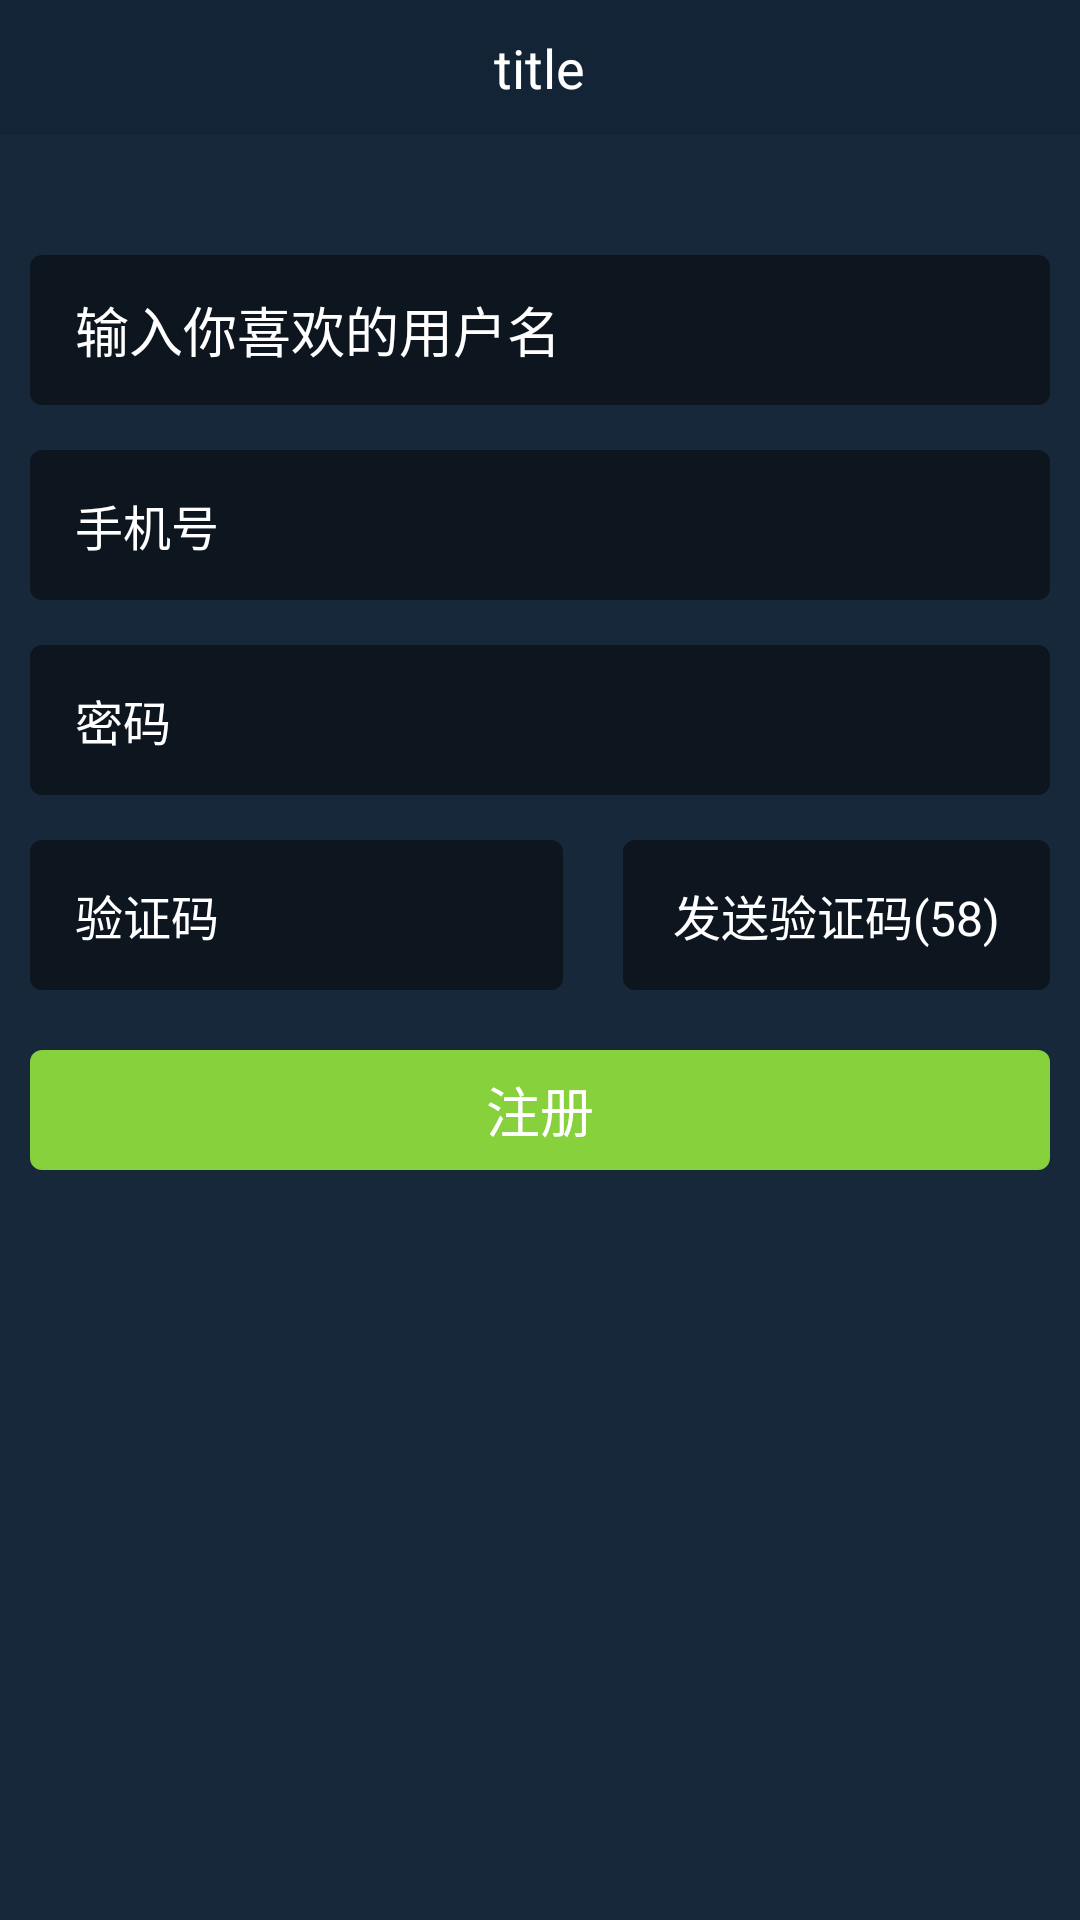

Android layout source for this screen:
<!-- AndroidManifest.xml: application theme AppTheme -->
<!-- res/layout/layout_register.xml -->
<?xml version="1.0" encoding="utf-8"?>
<layout xmlns:android="http://schemas.android.com/apk/res/android"
    xmlns:android.support.design="http://schemas.android.com/apk/res-auto">

    <LinearLayout
        android:layout_width="match_parent"
        android:layout_height="match_parent"
        android:background="#17283b"
        android:orientation="vertical">

        <include
            android:id="@+id/top_title"
            layout="@layout/layout_title" />

        <EditText
            android:id="@+id/et_username"
            android:layout_width="match_parent"
            android:layout_height="50dp"
            android:layout_marginLeft="10dp"
            android:layout_marginRight="10dp"
            android:layout_marginTop="40dp"
            android:background="@drawable/shape_et_login"
            android:gravity="center_vertical|start"
            android:hint="@string/register_username_hint"
            android:inputType="text"
            android:paddingLeft="15dp"
            android:textColor="@color/white"
            android:textColorHint="@color/white"
            android:textSize="18sp" />

        <EditText
            android:id="@+id/et_mobile"
            android:layout_width="match_parent"
            android:layout_height="50dp"
            android:layout_marginLeft="10dp"
            android:layout_marginRight="10dp"
            android:layout_marginTop="15dp"
            android:background="@drawable/shape_et_login"
            android:gravity="center_vertical|start"
            android:hint="@string/login_mobile_hint"
            android:inputType="textPassword"
            android:paddingLeft="15dp"
            android:textColor="@color/white"
            android:textColorHint="@color/white"
            android:textSize="16sp" />
        <EditText
            android:id="@+id/et_password"
            android:layout_width="match_parent"
            android:layout_height="50dp"
            android:layout_marginLeft="10dp"
            android:layout_marginRight="10dp"
            android:layout_marginTop="15dp"
            android:background="@drawable/shape_et_login"
            android:gravity="center_vertical|start"
            android:hint="@string/login_password_hint"
            android:inputType="textPassword"
            android:paddingLeft="15dp"
            android:textColor="@color/white"
            android:textColorHint="@color/white"
            android:textSize="16sp" />

        <LinearLayout
            android:layout_width="match_parent"
            android:layout_height="50dp"
            android:layout_marginLeft="10dp"
            android:layout_marginRight="10dp"
            android:layout_marginTop="15dp"
            android:gravity="center_vertical"
            android:orientation="horizontal">

            <EditText
                android:id="@+id/et_code"
                android:layout_width="0dp"
                android:layout_height="match_parent"
                android:layout_marginRight="10dp"
                android:layout_weight="5"
                android:background="@drawable/shape_et_login"
                android:gravity="center_vertical|start"
                android:hint="验证码"
                android:inputType="textPassword"
                android:paddingLeft="15dp"
                android:textColor="@color/white"
                android:textColorHint="@color/white"
                android:textSize="16sp" />

            <TextView
                android:id="@+id/btn_send"
                android:layout_width="0dp"
                android:layout_height="match_parent"
                android:layout_marginLeft="10dp"
                android:layout_weight="4"
                android:background="@drawable/shape_et_login"
                android:gravity="center"
                android:text="发送验证码(58)"
                android:textColor="@color/white"
                android:textSize="16sp" />

        </LinearLayout>

        <TextView
            android:id="@+id/btn_register"
            android:layout_width="match_parent"
            android:layout_height="40dp"
            android:layout_marginLeft="10dp"
            android:layout_marginRight="10dp"
            android:layout_marginTop="20dp"
            android:background="@drawable/shape_register_bg"
            android:gravity="center"
            android:text="注册"
            android:textColor="@color/white"
            android:textSize="18sp" />

    </LinearLayout>

</layout>
<!-- res/layout/layout_title.xml (included above) -->
<?xml version="1.0" encoding="utf-8"?>
<RelativeLayout xmlns:android="http://schemas.android.com/apk/res/android"
    android:orientation="horizontal"
    android:background="#142437"
    android:layout_width="match_parent"
    android:layout_height="45dp">

    <ImageView
        android:id="@+id/iv_back"
        android:layout_alignParentLeft="true"
        android:layout_centerInParent="true"
        android:paddingLeft="15dp"
        android:paddingRight="15dp"
        android:src="@drawable/icon_back"
        android:adjustViewBounds="true"
        android:layout_width="wrap_content"
        android:layout_height="match_parent" />

    <TextView
        android:id="@+id/tv_title"
        android:text="title"
        android:textSize="18sp"
        android:textColor="#FFFFFF"
        android:layout_centerInParent="true"
        android:layout_width="wrap_content"
        android:layout_height="wrap_content" />
</RelativeLayout>
<!-- resources referenced by this layout -->
<resources>
  <!-- drawable shape_et_login (drawable) -->
  <?xml version="1.0" encoding="utf-8"?>
  <shape xmlns:android="http://schemas.android.com/apk/res/android">
      <solid android:color="#0d151f"/>
      <corners android:radius="4dp"/>
  </shape>
  <!-- drawable shape_register_bg (drawable) -->
  <?xml version="1.0" encoding="utf-8"?>
  <shape xmlns:android="http://schemas.android.com/apk/res/android">
      <solid android:color="#87d13c"/>
      <corners android:radius="4dp"/>
  </shape>
  <string name="login_mobile_hint">手机号</string>
  <string name="login_password_hint">密码</string>
  <string name="register_username_hint">输入你喜欢的用户名</string>
  <style name="AppTheme" parent="Theme.AppCompat.Light.NoActionBar">
          
          <item name="colorPrimary">@color/colorPrimary</item>
          <item name="colorPrimaryDark">@color/colorPrimaryDark</item>
          <item name="colorAccent">@color/colorAccent</item>
      </style>
  <!-- not gathered from this repository: default colours our renderer supplied (Android Studio template values) -->
  <color name="white">#FFFFFFFF</color>
  <color name="colorPrimary">#FF6200EE</color>
  <color name="colorPrimaryDark">#FF3700B3</color>
  <color name="colorAccent">#FF03DAC5</color>
</resources>
